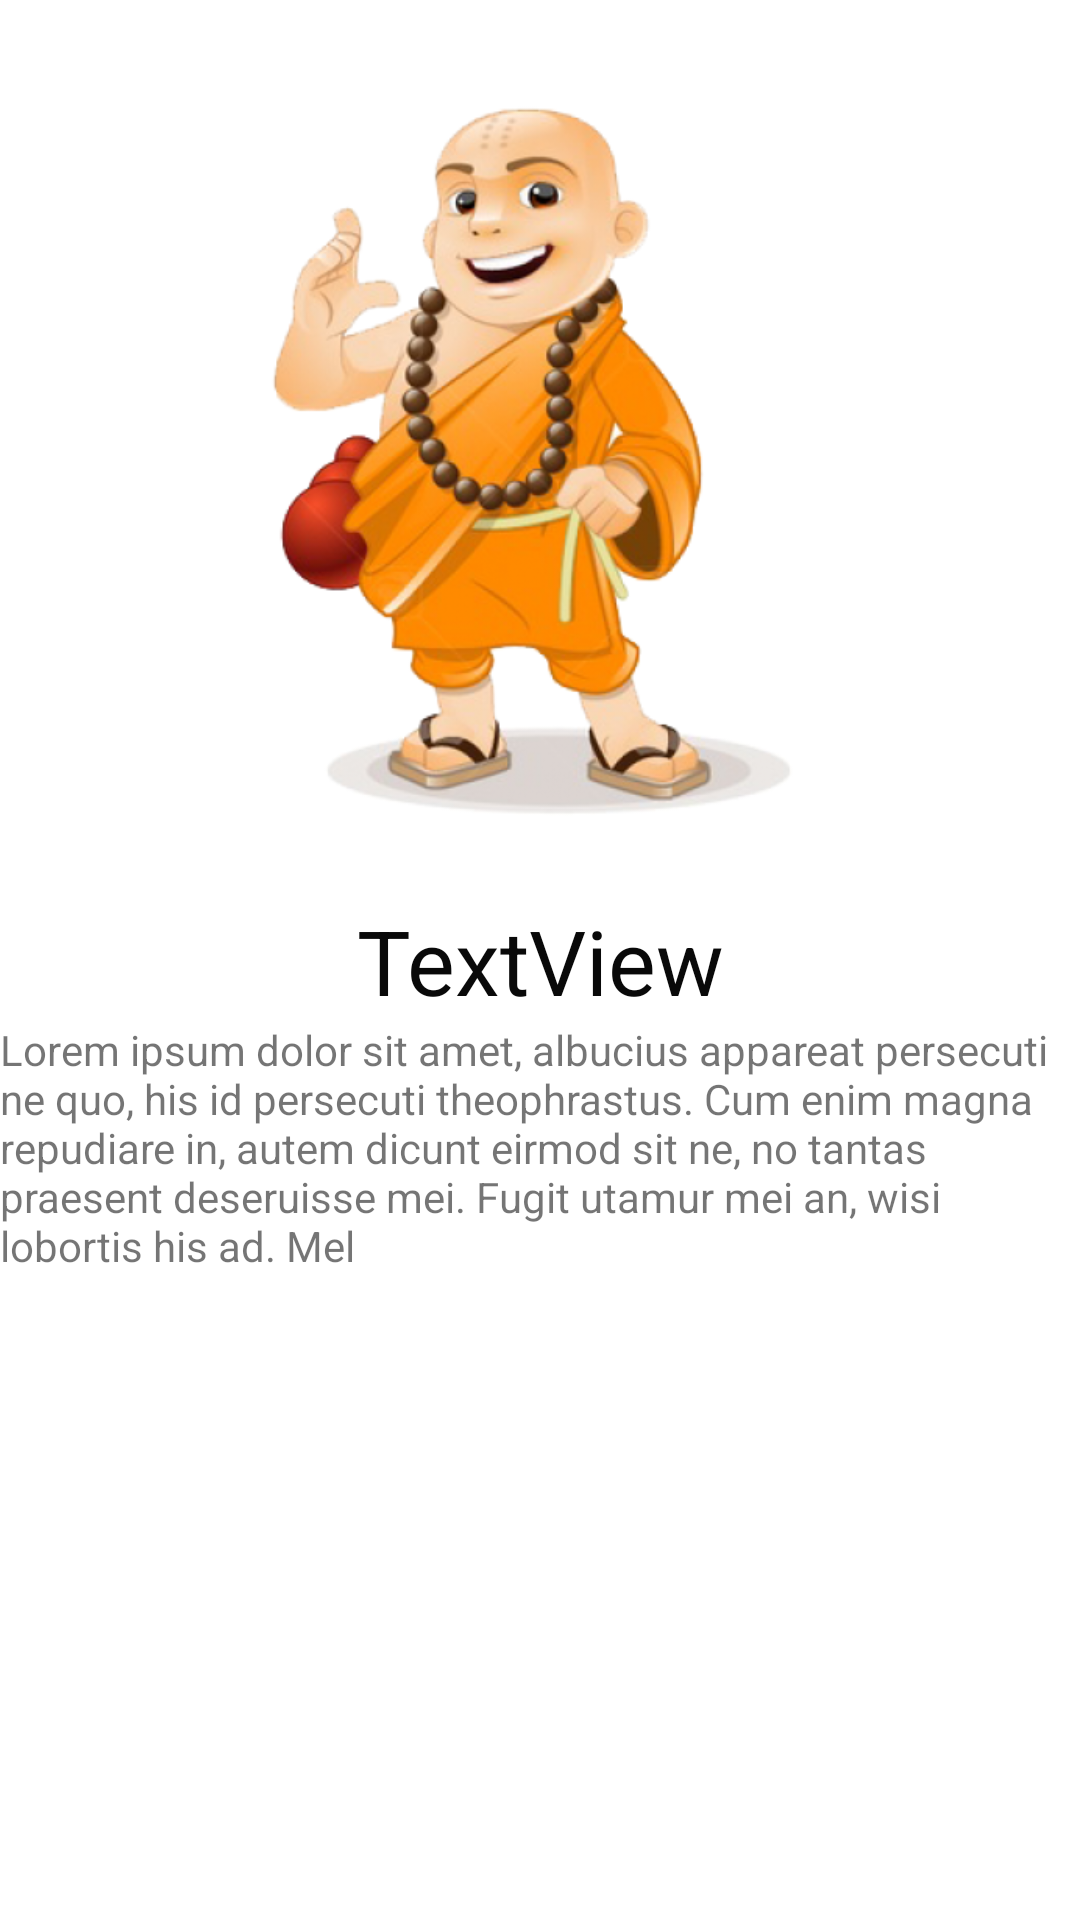

The Android layout XML behind this screen, and the referenced resources:
<!-- AndroidManifest.xml: application theme Theme.PanditJi -->
<!-- res/layout/slides_layout.xml -->
<?xml version="1.0" encoding="utf-8"?>
<androidx.constraintlayout.widget.ConstraintLayout xmlns:android="http://schemas.android.com/apk/res/android"
    xmlns:app="http://schemas.android.com/apk/res-auto"
    xmlns:tools="http://schemas.android.com/tools"
    android:layout_width="match_parent"
    android:layout_height="match_parent">

    <ImageView
        android:id="@+id/slider_image"
        android:layout_width="0dp"
        android:layout_height="300dp"
        android:padding="20dp"
        app:layout_constraintEnd_toEndOf="parent"
        app:layout_constraintStart_toStartOf="parent"
        app:layout_constraintTop_toTopOf="parent"
        app:srcCompat="@drawable/logo" />

    <TextView
        android:id="@+id/slider_heading"
        android:layout_width="wrap_content"
        android:layout_height="wrap_content"
        android:fontFamily="sans-serif"
        android:gravity="center"
        android:text="TextView"
        android:textColor="#090909"
        android:textSize="30sp"
        app:layout_constraintEnd_toEndOf="parent"
        app:layout_constraintHorizontal_bias="0.5"
        app:layout_constraintStart_toStartOf="parent"
        app:layout_constraintTop_toBottomOf="@+id/slider_image" />

    <TextView
        android:id="@+id/slider_desc"
        android:layout_width="wrap_content"
        android:layout_height="wrap_content"
        android:text="@string/string1"
        app:layout_constraintEnd_toEndOf="parent"
        app:layout_constraintHorizontal_bias="0.5"
        app:layout_constraintStart_toStartOf="parent"
        app:layout_constraintTop_toBottomOf="@+id/slider_heading" />
</androidx.constraintlayout.widget.ConstraintLayout>
<!-- resources referenced by this layout -->
<resources>
  <!-- drawable logo: png bitmap (drawable, 165589 bytes) -->
  <string name="string1">Lorem ipsum dolor sit amet, albucius appareat persecuti ne quo, his id persecuti theophrastus. Cum enim magna repudiare in, autem dicunt eirmod sit ne, no tantas praesent deseruisse mei. Fugit utamur mei an, wisi lobortis his ad. Mel </string>
  <style name="Theme.PanditJi" parent="Theme.MaterialComponents.DayNight.DarkActionBar">
          
          <item name="colorPrimary">@color/purple_500</item>
          <item name="colorPrimaryVariant">@color/purple_700</item>
          <item name="colorOnPrimary">@color/white</item>
          
          <item name="colorSecondary">@color/teal_200</item>
          <item name="colorSecondaryVariant">@color/teal_700</item>
          <item name="colorOnSecondary">@color/black</item>
          
          <item name="android:statusBarColor" tools:targetApi="l">?attr/colorPrimaryVariant</item>
          
      </style>
  <color name="purple_500">#FF9800</color>
  <color name="purple_700">#FF3700B3</color>
  <color name="white">#FFFFFFFF</color>
  <color name="teal_200">#FF03DAC5</color>
  <color name="teal_700">#FF018786</color>
  <color name="black">#FF000000</color>
</resources>
